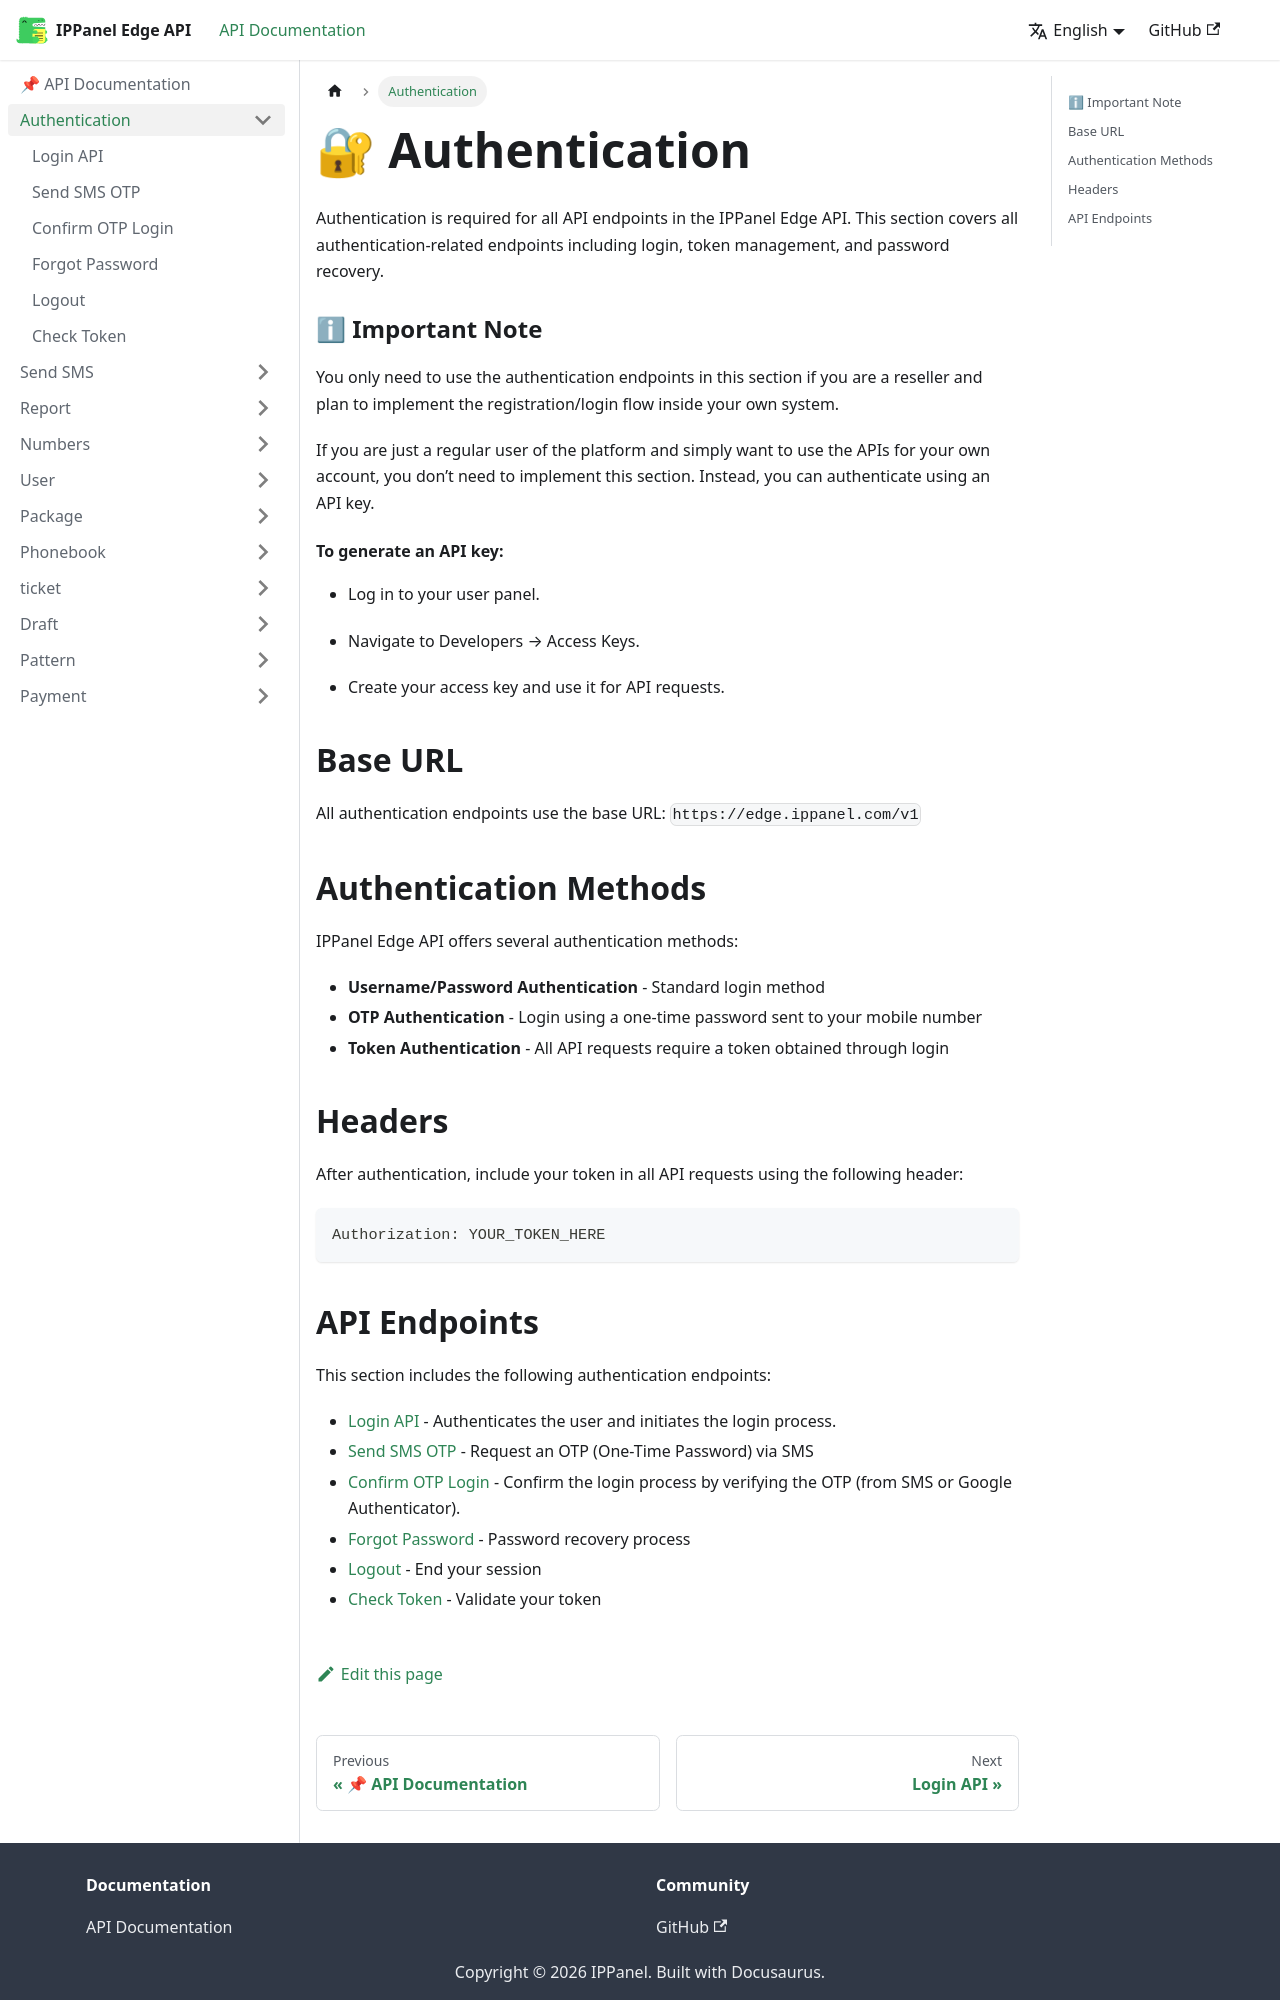

repository: ippanelcom/Edge-Document · page: docs/auth/index.html · generator: docusaurus

# 🔐 Authentication

Authentication is required for all API endpoints in the IPPanel Edge API. This section covers all authentication-related endpoints including login, token management, and password recovery.

### ℹ Important Note

You only need to use the authentication endpoints in this section if you are a reseller and plan to implement the registration/login flow inside your own system.

If you are just a regular user of the platform and simply want to use the APIs for your own account, you don’t need to implement this section. Instead, you can authenticate using an API key.

#### To generate an API key:

- Log in to your user panel.

- Navigate to Developers → Access Keys.

- Create your access key and use it for API requests.

## Base URL

All authentication endpoints use the base URL: `https://edge.ippanel.com/v1`

## Authentication Methods

IPPanel Edge API offers several authentication methods:

- **Username/Password Authentication** - Standard login method
- **OTP Authentication** - Login using a one-time password sent to your mobile number
- **Token Authentication** - All API requests require a token obtained through login

## Headers

After authentication, include your token in all API requests using the following header:

```
Authorization: YOUR_TOKEN_HERE
```
